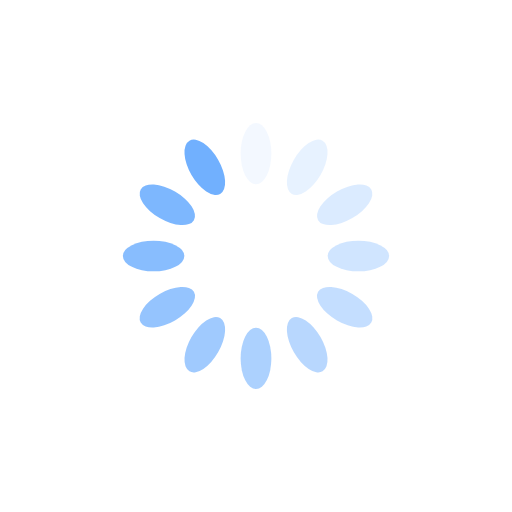
t = 0.00 s
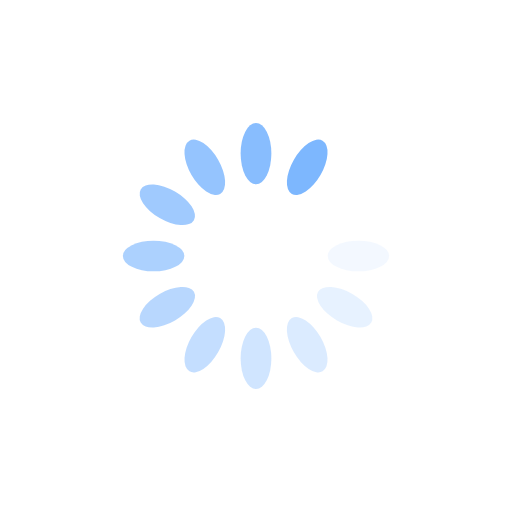
t = 0.20 s
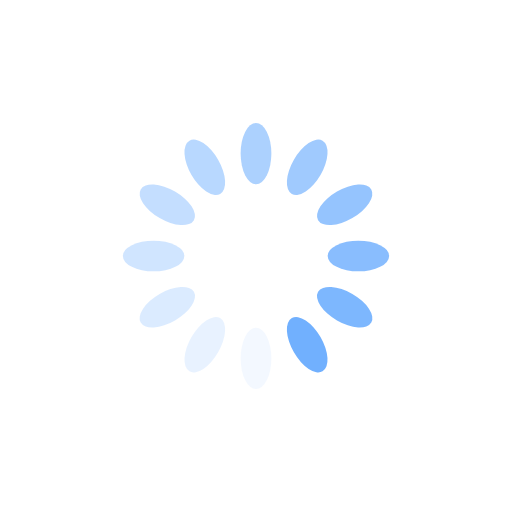
t = 0.39 s
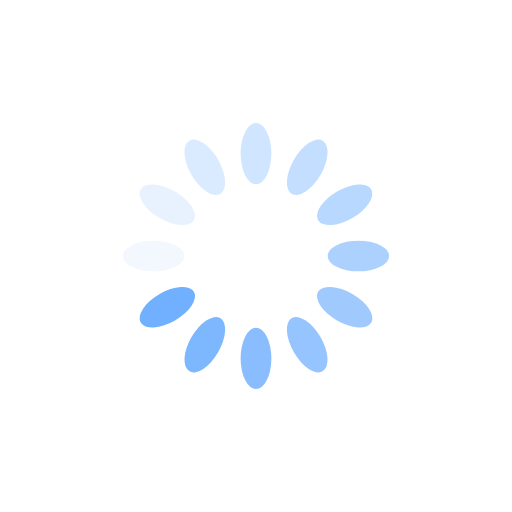
t = 0.59 s

The animated SVG that drew these frames (rendered in a browser with its animation timeline set to each time). Animation: 12 SMIL elements (animate=12); one cycle of 0.78 s, repeats indefinitely.

<svg xmlns="http://www.w3.org/2000/svg" viewBox="0 0 100 100" preserveAspectRatio="xMidYMid" width="299" height="299" style="shape-rendering: auto; display: block; background: transparent;" xmlns:xlink="http://www.w3.org/1999/xlink"><g><g transform="rotate(0 50 50)">
  <rect fill="#71b0fe" height="12" width="6" ry="6" rx="3" y="24" x="47">
    <animate repeatCount="indefinite" begin="-0.7161458333333334s" dur="0.78125s" keyTimes="0;1" values="1;0" attributeName="opacity"></animate>
  </rect>
</g><g transform="rotate(30 50 50)">
  <rect fill="#71b0fe" height="12" width="6" ry="6" rx="3" y="24" x="47">
    <animate repeatCount="indefinite" begin="-0.6510416666666667s" dur="0.78125s" keyTimes="0;1" values="1;0" attributeName="opacity"></animate>
  </rect>
</g><g transform="rotate(60 50 50)">
  <rect fill="#71b0fe" height="12" width="6" ry="6" rx="3" y="24" x="47">
    <animate repeatCount="indefinite" begin="-0.5859375s" dur="0.78125s" keyTimes="0;1" values="1;0" attributeName="opacity"></animate>
  </rect>
</g><g transform="rotate(90 50 50)">
  <rect fill="#71b0fe" height="12" width="6" ry="6" rx="3" y="24" x="47">
    <animate repeatCount="indefinite" begin="-0.5208333333333334s" dur="0.78125s" keyTimes="0;1" values="1;0" attributeName="opacity"></animate>
  </rect>
</g><g transform="rotate(120 50 50)">
  <rect fill="#71b0fe" height="12" width="6" ry="6" rx="3" y="24" x="47">
    <animate repeatCount="indefinite" begin="-0.4557291666666667s" dur="0.78125s" keyTimes="0;1" values="1;0" attributeName="opacity"></animate>
  </rect>
</g><g transform="rotate(150 50 50)">
  <rect fill="#71b0fe" height="12" width="6" ry="6" rx="3" y="24" x="47">
    <animate repeatCount="indefinite" begin="-0.390625s" dur="0.78125s" keyTimes="0;1" values="1;0" attributeName="opacity"></animate>
  </rect>
</g><g transform="rotate(180 50 50)">
  <rect fill="#71b0fe" height="12" width="6" ry="6" rx="3" y="24" x="47">
    <animate repeatCount="indefinite" begin="-0.32552083333333337s" dur="0.78125s" keyTimes="0;1" values="1;0" attributeName="opacity"></animate>
  </rect>
</g><g transform="rotate(210 50 50)">
  <rect fill="#71b0fe" height="12" width="6" ry="6" rx="3" y="24" x="47">
    <animate repeatCount="indefinite" begin="-0.2604166666666667s" dur="0.78125s" keyTimes="0;1" values="1;0" attributeName="opacity"></animate>
  </rect>
</g><g transform="rotate(240 50 50)">
  <rect fill="#71b0fe" height="12" width="6" ry="6" rx="3" y="24" x="47">
    <animate repeatCount="indefinite" begin="-0.1953125s" dur="0.78125s" keyTimes="0;1" values="1;0" attributeName="opacity"></animate>
  </rect>
</g><g transform="rotate(270 50 50)">
  <rect fill="#71b0fe" height="12" width="6" ry="6" rx="3" y="24" x="47">
    <animate repeatCount="indefinite" begin="-0.13020833333333334s" dur="0.78125s" keyTimes="0;1" values="1;0" attributeName="opacity"></animate>
  </rect>
</g><g transform="rotate(300 50 50)">
  <rect fill="#71b0fe" height="12" width="6" ry="6" rx="3" y="24" x="47">
    <animate repeatCount="indefinite" begin="-0.06510416666666667s" dur="0.78125s" keyTimes="0;1" values="1;0" attributeName="opacity"></animate>
  </rect>
</g><g transform="rotate(330 50 50)">
  <rect fill="#71b0fe" height="12" width="6" ry="6" rx="3" y="24" x="47">
    <animate repeatCount="indefinite" begin="0s" dur="0.78125s" keyTimes="0;1" values="1;0" attributeName="opacity"></animate>
  </rect>
</g><g></g></g><!-- [ldio] generated by https://loading.io --></svg>